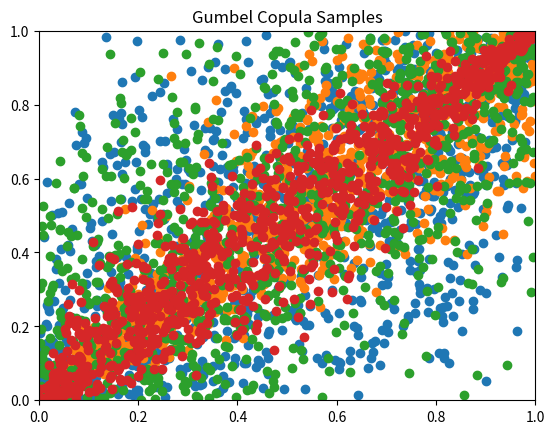

Write Python code to recreate this figure.
#!/usr/bin/env python
# -*- coding: utf-8 -*-
#
#******************************************************************************
#* 
# [redacted]
#*
#* This program is free software: you can redistribute it and/or modify
#* it under the terms of the GNU General Public License as published by
#* the Free Software Foundation, either version 3 of the License, or
#* (at your option) any later version.
#*
#* This program is distributed in the hope that it will be useful,
#* but WITHOUT ANY WARRANTY; without even the implied warranty of
#* MERCHANTABILITY or FITNESS FOR A PARTICULAR PURPOSE.  See the
#* GNU General Public License for more details.
#*
#* You should have received a copy of the GNU General Public License
#* along with this program.  If not, see <http://www.gnu.org/licenses/>.
#******************************************************************************

import math
import numpy as np

import sys

from scipy.stats import norm                    # contains PDF of Gaussian
from scipy.stats import multivariate_normal
from scipy.stats import uniform

"""
copularnd.py contains routines which provide samples of a copula density
"""

def copularnd(family, M, *args):
    """ Generates values of the Gaussian copula
    
    Inputs:
    family -- Should be either 'gaussian', 't', 'clayton', 'frank', or 'gumbel'
    M      -- the number of samples to generate
    args   -- variable number of arguments depending on which type of copula you are trying to simulate
                Gaussian -- should be provided a 2x2 rho matrix as a numpy array datatype
                t        -- should be provided a rho matrix and a nu value
                Clayton/Frank/Gumbel - should be provided a scalar alpha value
    
    Outputs:
    U -- a M x 2 matrix of samples from the copula density chosen
    """

    num_var_args = len(args)
    family_lc = family.lower()
    if(family_lc=='gaussian'):
        if(num_var_args!=1):
            raise ValueError("Gaussian family requires one additional argument -- rho (correlation matrix) [P x P]")
        rho = args[0]
        rho_expected_shape = (2,2)
        if(type(rho)!=np.ndarray or rho.shape!=rho_expected_shape):
            raise ValueError("Gaussian family requires rho to be of type numpy.ndarray with shape=[P x P]")
        U = _gaussian(M, rho)
        
    elif(family_lc=='t'):
        return None
    elif(family_lc=='clayton'):
        if(num_var_args!=1):
            raise ValueError("Clayton family requires one additional argument -- alpha [scalar]")
        alpha = args[0]
        U = _clayton(M, alpha)
    elif(family_lc=='frank'):
        if(num_var_args!=1):
            raise ValueError("Frank family requires one additional argument -- alpha [scalar]")
        alpha = args[0]
        U = _frank(M, alpha)
    elif(family_lc=='gumbel'):
        if(num_var_args!=1):
            raise ValueError("Gumbel family requires one additional argument -- alpha [scalar]")
        alpha = args[0]
        U = _gumbel(M, alpha)
    else:
        raise ValueError("Unrecognized family of copula")
    
    return U

def _gaussian(M, Rho):
    """
    Generates samples from the Gaussian Copula, w/ dependency
    matrix described by Rho.  Rho should be a numpy square matrix.
    It is assumed that we have a 0 mean.
    """
    mu = [0,0]
    # TODO: some error checking on Rho to make sure it is 2x2?
    y = multivariate_normal(mu,Rho)
    
    # generate samples of the multivariate normal distribution
    # and apply normal cdf to generate U
    U = np.empty((M,2))
    
    for ii in range(0,M):
        mvnData = y.rvs()
        U[ii][0] = norm.cdf(mvnData[0])
        U[ii][1] = norm.cdf(mvnData[1])
    
    return U
    
# TODO :)
def _t():
    pass

# We generate the Archimedean Copula's as follows:
# Random pairs from these copulae can be generated sequentially: first
# generate u1 as a uniform r.v.  Then generate u2 from the conditional
# distribution F(u2 | u1; alpha) by generating uniform random values, then
# inverting the conditional CDF.
# This method is outlined in Nelsen's Introduction to Copula's

def _clayton(M, alpha):
    u1 = uniform.rvs(size=M)
    p = uniform.rvs(size=M)
    if(alpha<np.spacing(1)):
        u2 = p
    else:
        u2 = u1*np.power((np.power(p,(-alpha/(1.0+alpha))) - 1 + np.power(u1,alpha)),(-1.0/alpha))
    
    U = np.column_stack((u1,u2))
    
    return U

def _frank(M, alpha):
    u1 = uniform.rvs(size=M)
    p = uniform.rvs(size=M)
    if abs(alpha) > math.log(sys.float_info.max):
        u2 = (u1 < 0).astype(int) + np.sign(alpha)*u1  # u1 or 1-u1
    elif abs(alpha) > math.sqrt(np.spacing(1)):
        u2 = -1*np.log((np.exp(-alpha*u1)*(1-p)/p + np.exp(-alpha))/(1 + np.exp(-alpha*u1)*(1-p)/p))/alpha
    else:
        u2 = p
    
    U = np.column_stack((u1,u2))
    return U

def _gumbel(M, alpha):
    if alpha < 1:
        raise ValueError('Bad Gumbel Dependency Parameter!')
    if alpha < (1 + math.sqrt(np.spacing(1))):
        u1 = uniform.rvs(size=M);
        u2 = uniform.rvs(size=M);
    else:
        # use the Marshal-Olkin method
        # Generate gamma as Stable(1/alpha,1), c.f. Devroye, Thm. IV.6.7
        u = (uniform.rvs(size=M) - .5) * math.pi # Generate M uniformly distributed RV's between -pi/2 and pi/2
        u2 = u + math.pi/2
        e  = -1*np.log(uniform.rvs(size=M))
        t = np.cos(u - u2/alpha)/e
        gamma = np.power(np.sin(u2/alpha)/t,(1.0/alpha)) * t/np.cos(u);
        
        # Frees&Valdez, eqn 3.5
        u1 = np.exp(-1* (np.power(-1*np.log(uniform.rvs(size=M)), 1.0/alpha) / gamma) )
        u2 = np.exp(-1* (np.power(-1*np.log(uniform.rvs(size=M)), 1.0/alpha) / gamma) )
        
    U = np.column_stack((u1,u2))
    return U

if __name__=='__main__':
    import matplotlib.pyplot as plt
    M = 1000
    rh = 0.6
    Rho = np.array([[1,rh],[rh,1]])
    alpha = 5
    
    Ug = copularnd('gaussian', M, Rho)
    Uc  = copularnd('clayton', M,alpha)
    Uf  = copularnd('frank', M,alpha)
    Ugu = copularnd('gumbel', M,alpha)
    
    plt.scatter(Ug[:,0],Ug[:,1])
    plt.title('Gaussian Copula Samples')
    plt.grid()
    plt.axis((0,1,0,1))
    plt.show()
    
    plt.scatter(Uc[:,0],Uc[:,1])
    plt.title('Clayton Copula Samples')
    plt.grid()
    plt.axis((0,1,0,1))
    plt.show()
    
    plt.scatter(Uf[:,0],Uf[:,1])
    plt.title('Frank Copula Samples')
    plt.grid()
    plt.axis((0,1,0,1))
    plt.show()
    
    plt.scatter(Ugu[:,0],Ugu[:,1])
    plt.title('Gumbel Copula Samples')
    plt.grid()
    plt.axis((0,1,0,1))
    plt.show()
    
    